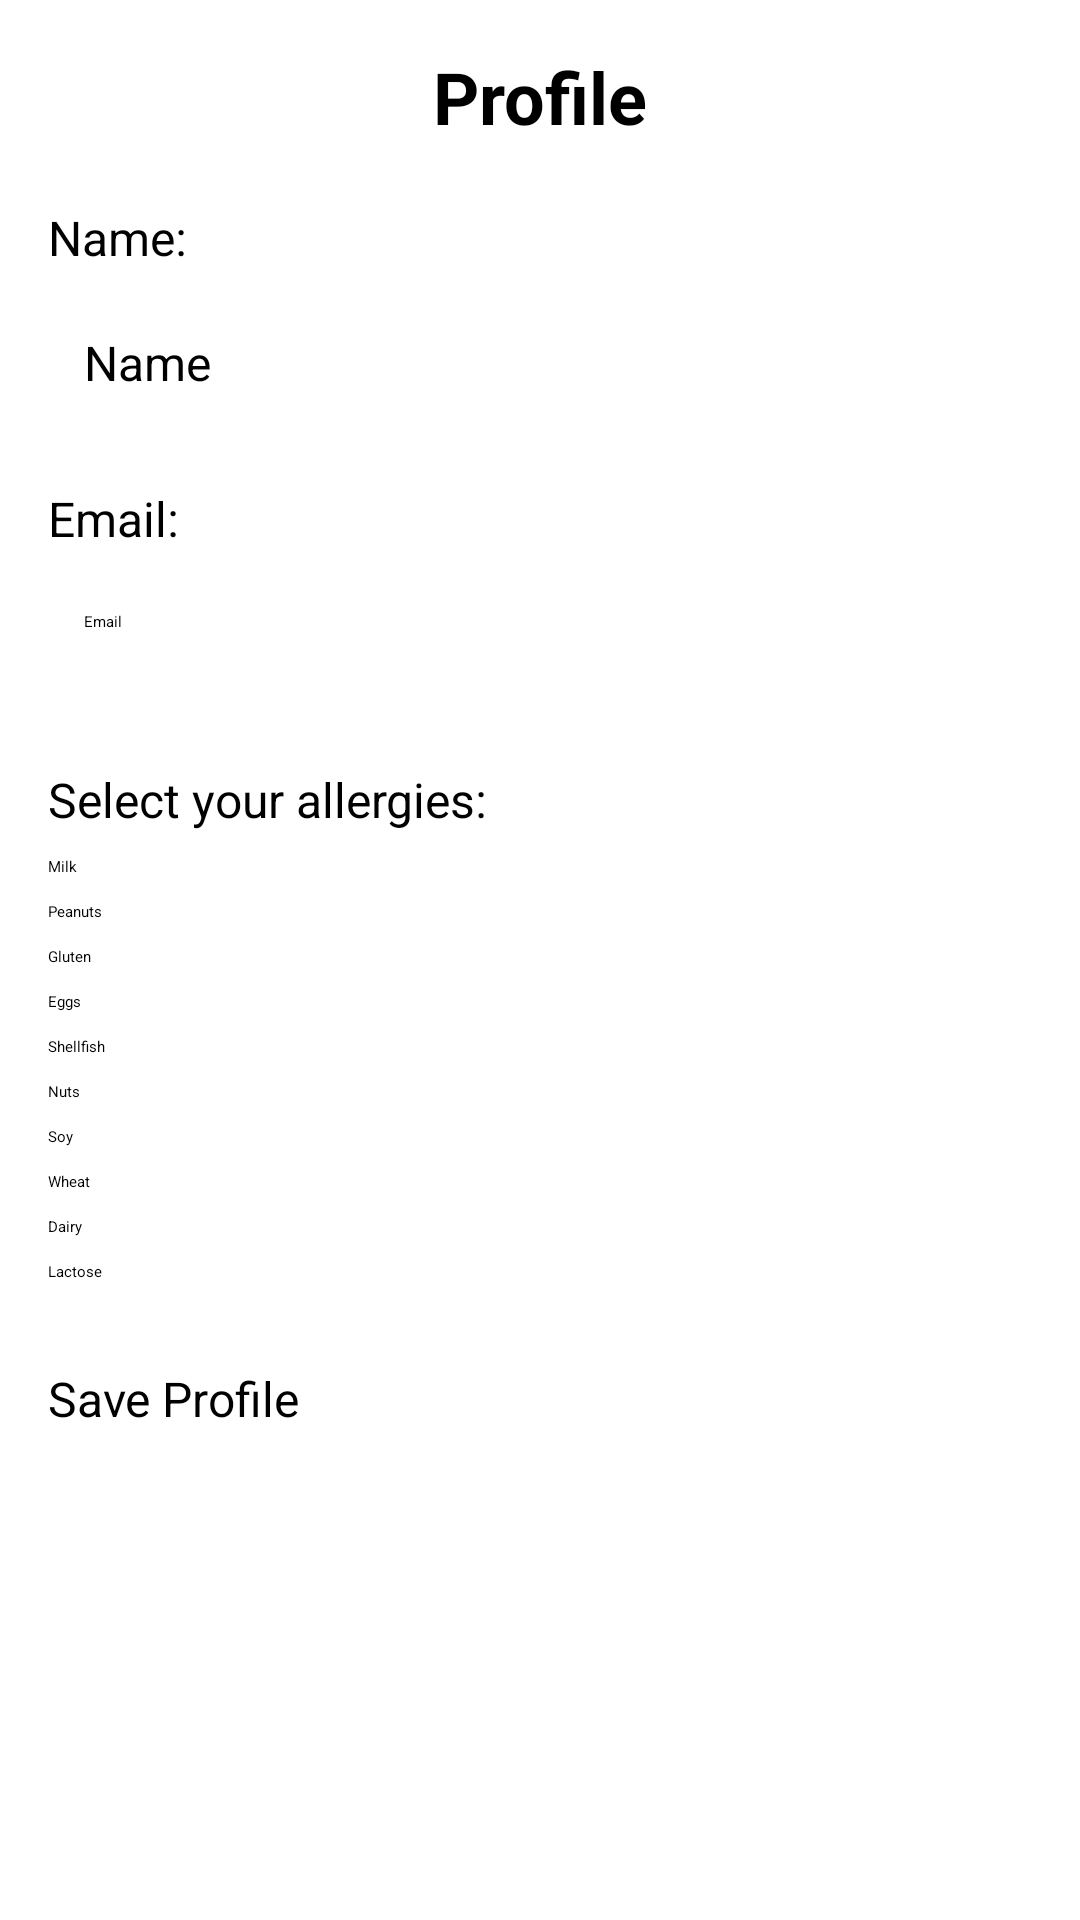

The Android layout XML behind this screen, and the referenced resources:
<!-- AndroidManifest.xml: application theme Theme.FoodAllergenDetection -->
<!-- res/layout/activity_profile.xml -->
<?xml version="1.0" encoding="utf-8"?>
<android.widget.ScrollView xmlns:android="http://schemas.android.com/apk/res/android"
    android:layout_width="match_parent"
    android:layout_height="match_parent"
    android:id="@+id/main"
    android:padding="16dp">

    <LinearLayout
        android:layout_width="match_parent"
        android:layout_height="wrap_content"
        android:orientation="vertical">

        
        <TextView
            android:id="@+id/tv_title"
            android:layout_width="wrap_content"
            android:layout_height="wrap_content"
            android:text="Profile"
            android:textSize="24sp"
            android:textStyle="bold"
            android:layout_gravity="center"
            android:paddingBottom="20dp" />

        
        <TextView
            android:layout_width="wrap_content"
            android:layout_height="wrap_content"
            android:text="Name:"
            android:textSize="16sp"
            android:paddingBottom="8dp" />

        <EditText
            android:id="@+id/et_name"
            android:layout_width="match_parent"
            android:layout_height="48dp"
            android:hint="Name"
            android:inputType="textPersonName"
            android:padding="12dp"
            android:layout_marginBottom="16dp"
            android:importantForAccessibility="yes"
            android:textSize="16sp" />

        <TextView
            android:layout_width="wrap_content"
            android:layout_height="wrap_content"
            android:text="Email:"
            android:textSize="16sp"
            android:paddingBottom="8dp" />

        <EditText
            android:id="@+id/et_email"
            android:layout_width="match_parent"
            android:layout_height="48dp"
            android:hint="Email"
            android:inputType="textEmailAddress"
            android:padding="12dp"
            android:layout_marginBottom="16dp"/>

        
        <TextView
            android:layout_width="wrap_content"
            android:layout_height="wrap_content"
            android:text="Select your allergies:"
            android:textSize="16sp"
            android:paddingBottom="8dp" />

        
        <CheckBox
            android:id="@+id/cb_milk"
            android:layout_width="wrap_content"
            android:layout_height="wrap_content"
            android:text="Milk"
            android:paddingEnd="16dp"
            android:layout_marginBottom="8dp" />

        
        <CheckBox
            android:id="@+id/cb_peanuts"
            android:layout_width="wrap_content"
            android:layout_height="wrap_content"
            android:text="Peanuts"
            android:paddingEnd="16dp"
            android:layout_marginBottom="8dp" />

        
        <CheckBox
            android:id="@+id/cb_gluten"
            android:layout_width="wrap_content"
            android:layout_height="wrap_content"
            android:text="Gluten"
            android:paddingEnd="16dp"
            android:layout_marginBottom="8dp" />

        
        <CheckBox
            android:id="@+id/cb_eggs"
            android:layout_width="wrap_content"
            android:layout_height="wrap_content"
            android:text="Eggs"
            android:paddingEnd="16dp"
            android:layout_marginBottom="8dp" />

        
        <CheckBox
            android:id="@+id/cb_shellfish"
            android:layout_width="wrap_content"
            android:layout_height="wrap_content"
            android:text="Shellfish"
            android:paddingEnd="16dp"
            android:layout_marginBottom="8dp" />

        
        <CheckBox
            android:id="@+id/cb_nuts"
            android:layout_width="wrap_content"
            android:layout_height="wrap_content"
            android:text="Nuts"
            android:paddingEnd="16dp"
            android:layout_marginBottom="8dp" />

        
        <CheckBox
            android:id="@+id/cb_soy"
            android:layout_width="wrap_content"
            android:layout_height="wrap_content"
            android:text="Soy"
            android:paddingEnd="16dp"
            android:layout_marginBottom="8dp" />

        
        <CheckBox
            android:id="@+id/cb_wheat"
            android:layout_width="wrap_content"
            android:layout_height="wrap_content"
            android:text="Wheat"
            android:paddingEnd="16dp"
            android:layout_marginBottom="8dp" />

        
        <CheckBox
            android:id="@+id/cb_dairy"
            android:layout_width="wrap_content"
            android:layout_height="wrap_content"
            android:text="Dairy"
            android:paddingEnd="16dp"
            android:layout_marginBottom="8dp" />

        
        <CheckBox
            android:id="@+id/cb_lactose"
            android:layout_width="wrap_content"
            android:layout_height="wrap_content"
            android:text="Lactose"
            android:paddingEnd="16dp"
            android:layout_marginBottom="8dp" />

        
        <Button
            android:id="@+id/btn_save_profile"
            android:layout_width="match_parent"
            android:layout_height="wrap_content"
            android:text="Save Profile"
            android:textSize="16sp"
            android:layout_marginTop="20dp"/>
    </LinearLayout>
</android.widget.ScrollView>
<!-- resources referenced by this layout -->
<resources>

</resources>
